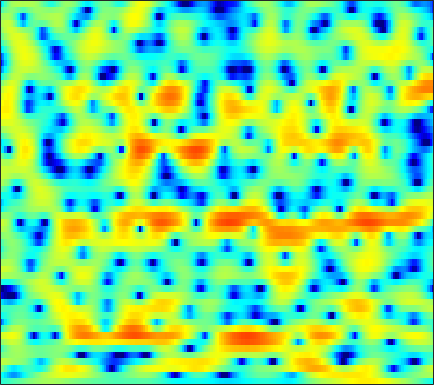

The table this chart was drawn from, first rows:
-3.0254, -2.8568, -2.6342, -2.4204, -2.2491, -2.0071, -1.7512, -1.5573, -1.2922, -1.0135, -0.72955, -0.51715, -0.23979, 0.029246, 0.21213, 0.44147, 0.65037, 0.78812, 0.94641, 1.0735, 1.1644, 1.2104, 1.2485, 1.2533
-3.664, -4.386, -5.439, -6.522, -7.27, -7.972, -8.114, -7.805, -6.968, -5.898, -4.804, -4.028, -3.082, -2.24, -1.676, -0.9979, -0.3944, 0.01708, 0.5227, 0.9873, 1.416, 1.715, 2.087, 2.425
0.4063, -0.4728, -1.757, -3.12, -4.071, -4.984, -5.209, -4.952, -4.279, -3.528, -2.907, -2.588, -2.39, -2.442, -2.632, -3.059, -3.567, -3.88, -3.974, -3.498, -2.496, -1.55, -0.2375, 0.9993
2.171, 2.012, 1.796, 1.584, 1.424, 1.23, 1.057, 0.9298, 0.7437, 0.5158, 0.2084, -0.1011, -0.6543, -1.402, -2.111, -3.268, -4.64, -5.697, -6.735, -6.701, -5.5, -4.257, -2.607, -1.182
-0.772, -0.3895, 0.05125, 0.4047, 0.611, 0.8122, 0.9378, 0.9786, 0.9688, 0.8913, 0.7477, 0.6064, 0.3723, 0.1006, -0.1124, -0.3961, -0.6429, -0.7814, -0.8937, -0.8996, -0.8004, -0.6702, -0.4479, -0.2137
-2.771, -1.768, -0.7281, 0.03302, 0.455, 0.8403, 1.063, 1.132, 1.105, 0.9769, 0.7547, 0.5513, 0.2488, -0.05482, -0.2643, -0.5072, -0.6843, -0.7602, -0.7935, -0.748, -0.6438, -0.5373, -0.3668, -0.1783
0.3307, 0.9459, 1.618, 2.101, 2.342, 2.498, 2.461, 2.296, 1.885, 1.261, 0.4223, -0.3357, -1.483, -2.675, -3.478, -4.225, -4.403, -4.191, -3.682, -3.136, -2.689, -2.429, -2.161, -1.91
2.584, 2.89, 3.281, 3.611, 3.785, 3.874, 3.758, 3.512, 2.948, 2.062, 0.7559, -0.5769, -2.976, -6.475, -10.28, -15.99, -12.06, -8.627, -5.842, -4.38, -3.854, -4.011, -5.04, -7.304
-3.032, -2.119, -0.9011, 0.1433, 0.7792, 1.396, 1.754, 1.864, 1.8, 1.507, 1.018, 0.5454, -0.1704, -0.8887, -1.34, -1.757, -1.887, -1.826, -1.665, -1.517, -1.481, -1.551, -1.8, -2.132
-10.15, -7.586, -5.098, -3.347, -2.373, -1.413, -0.7566, -0.4253, -0.169, -0.09984, -0.1578, -0.2709, -0.4841, -0.7171, -0.8817, -1.056, -1.145, -1.15, -1.063, -0.8683, -0.601, -0.3638, -0.005973, 0.4077
-4.166, -3.773, -3.151, -2.533, -2.109, -1.627, -1.24, -1.027, -0.8619, -0.8405, -0.9531, -1.135, -1.493, -1.981, -2.389, -2.922, -3.328, -3.457, -3.282, -2.685, -1.816, -1.079, -0.08502, 0.8647
-2.027, -2.159, -2.249, -2.25, -2.17, -1.979, -1.72, -1.529, -1.317, -1.2, -1.272, -1.482, -2.033, -3.008, -4.133, -6.384, -10.13, -14.79, -16.59, -9.327, -4.853, -2.536, -0.2424, 1.432
-4.969, -5.696, -6.552, -7.132, -7.301, -7.094, -6.386, -5.607, -4.445, -3.346, -2.501, -2.058, -1.756, -1.8, -2.052, -2.596, -3.199, -3.452, -3.183, -2.115, -0.6659, 0.4476, 1.784, 2.863
-13.57, -15.11, -16.51, -18.43, -21.68, -30.9, -19.46, -14.13, -9.6, -6.532, -4.34, -3.075, -1.815, -0.8925, -0.3737, 0.1542, 0.5824, 0.8806, 1.293, 1.734, 2.189, 2.524, 2.919, 3.217
-17.28, -18.04, -15.96, -14.17, -13.25, -11.92, -10.19, -8.682, -6.549, -4.573, -2.909, -1.854, -0.6936, 0.2347, 0.8173, 1.447, 1.938, 2.229, 2.534, 2.735, 2.848, 2.862, 2.77, 2.569
-3.34, -3.746, -3.964, -3.879, -3.644, -3.206, -2.67, -2.195, -1.53, -0.8764, -0.2426, 0.1931, 0.7412, 1.24, 1.582, 2.003, 2.358, 2.575, 2.767, 2.816, 2.683, 2.438, 1.899, 1.082
1.802, 1.587, 1.361, 1.19, 1.095, 0.9603, 0.8241, 0.7148, 0.521, 0.2561, -0.03266, -0.2526, -0.4637, -0.4948, -0.3801, -0.01962, 0.5048, 0.9234, 1.404, 1.718, 1.773, 1.612, 1.083, 0.07544
2.775, 2.722, 2.609, 2.429, 2.232, 1.87, 1.367, 0.8555, -0.03769, -1.225, -2.825, -4.337, -6.809, -9.098, -9.337, -7.242, -4.646, -3.01, -1.332, -0.1324, 0.6471, 0.9946, 1.15, 1.016
1.043, 1.274, 1.473, 1.525, 1.45, 1.197, 0.7182, 0.1903, -0.7497, -2.029, -3.737, -5.347, -7.95, -10.33, -10.64, -8.629, -6.025, -4.344, -2.54, -1.154, -0.09787, 0.5158, 1.124, 1.549
-1.762, -1.044, -0.3189, 0.1515, 0.3416, 0.3798, 0.1952, -0.07224, -0.6057, -1.306, -2.099, -2.707, -3.432, -3.949, -4.105, -3.977, -3.534, -3.053, -2.278, -1.447, -0.6173, -0.02774, 0.7165, 1.367
-3.389, -2.229, -1.088, -0.3346, 0.02275, 0.245, 0.235, 0.09815, -0.2523, -0.7413, -1.332, -1.822, -2.494, -3.156, -3.596, -4.051, -4.275, -4.234, -3.856, -3.133, -2.153, -1.348, -0.2445, 0.7985
-2.15, -1.256, -0.3739, 0.1707, 0.3913, 0.4742, 0.3381, 0.1019, -0.3373, -0.9201, -1.672, -2.344, -3.401, -4.68, -5.852, -7.726, -9.86, -11.17, -11.17, -8.973, -6.235, -4.328, -2.128, -0.3049
0.1077, 0.3993, 0.5861, 0.5556, 0.3768, -0.0245, -0.5979, -1.103, -1.806, -2.533, -3.275, -3.881, -4.851, -6.137, -7.409, -9.66, -12.69, -15.2, -15.71, -12.21, -8.592, -6.298, -3.683, -1.455
1.87, 1.728, 1.336, 0.6735, -0.02908, -1.304, -2.9, -4.232, -5.937, -6.869, -6.766, -6.378, -5.986, -5.961, -6.2, -6.877, -7.771, -8.454, -9.187, -9.377, -8.625, -7.302, -4.972, -2.439
2.546, 2.333, 1.847, 1.015, 0.1051, -1.642, -4.248, -7.184, -13.75, -19.46, -11.03, -7.812, -5.351, -4.135, -3.781, -3.937, -4.781, -5.937, -8.465, -13.47, -27.72, -14.84, -7.116, -2.808
0.01197, 0.248, 0.3887, 0.2731, -0.006551, -0.5912, -1.448, -2.099, -2.828, -3.067, -2.717, -2.237, -1.587, -1.038, -0.8219, -0.7697, -1.025, -1.384, -2.007, -2.531, -2.558, -2.079, -1.025, 0.2573
-5.188, -3.888, -2.652, -1.844, -1.46, -1.175, -1.021, -0.9425, -0.823, -0.6125, -0.3378, -0.05377, 0.3347, 0.6901, 0.9173, 1.135, 1.262, 1.306, 1.318, 1.339, 1.382, 1.438, 1.534, 1.582
-6.926, -5.551, -4.258, -3.451, -3.057, -2.726, -2.442, -2.237, -1.856, -1.357, -0.7509, -0.2675, 0.4034, 1.004, 1.408, 1.847, 2.178, 2.355, 2.511, 2.566, 2.531, 2.433, 2.227, 1.872
-4.016, -3.786, -3.703, -3.948, -4.341, -5.075, -5.823, -6.12, -5.747, -4.562, -2.982, -1.842, -0.4796, 0.6402, 1.324, 2.039, 2.545, 2.802, 2.999, 3.035, 2.947, 2.792, 2.482, 2.049
-0.9242, -1.246, -1.948, -3.081, -4.351, -6.92, -11.57, -19.14, -18.99, -9.404, -4.979, -2.79, -0.7134, 0.7692, 1.577, 2.353, 2.845, 3.055, 3.153, 3.071, 2.841, 2.592, 2.148, 1.638
1.445, 1.13, 0.5407, -0.2532, -0.9874, -2.098, -3.134, -3.618, -3.497, -2.556, -1.251, -0.3028, 0.8055, 1.651, 2.103, 2.474, 2.603, 2.558, 2.326, 1.932, 1.37, 0.8697, 0.1278, -0.6867
2.448, 2.321, 2.083, 1.787, 1.556, 1.279, 1.078, 1.016, 1.062, 1.255, 1.516, 1.726, 1.944, 2.029, 1.992, 1.78, 1.369, 0.9344, 0.1927, -0.723, -1.784, -2.68, -3.985, -5.446
2.464, 2.429, 2.372, 2.322, 2.312, 2.334, 2.394, 2.467, 2.568, 2.655, 2.673, 2.639, 2.449, 2.08, 1.673, 0.9346, -0.03881, -0.9326, -2.313, -3.924, -5.618, -6.936, -8.7, -10.5
1.758, 1.61, 1.476, 1.482, 1.606, 1.923, 2.375, 2.734, 3.172, 3.482, 3.616, 3.565, 3.274, 2.717, 2.081, 0.9487, -0.5535, -1.96, -4.216, -6.984, -10.29, -12.94, -15.43, -15.55
-0.4285, -1.146, -2.175, -2.782, -2.534, -1.193, 0.6027, 1.849, 3.209, 4.143, 4.667, 4.774, 4.598, 4.016, 3.319, 2.013, 0.2622, -1.35, -3.978, -7.236, -11.22, -14.75, -18.55, -16.5
-4.085, -5.144, -8.208, -15.84, -17.09, -6.889, -1.829, 0.5752, 2.78, 4.172, 4.939, 5.189, 5.093, 4.532, 3.842, 2.53, 0.7801, -0.8194, -3.331, -6.145, -9.062, -10.84, -11.8, -11.07
-5.416, -4.418, -3.662, -3.031, -2.323, -0.917, 0.6796, 1.821, 3.049, 3.931, 4.416, 4.54, 4.35, 3.805, 3.136, 1.918, 0.2712, -1.272, -3.858, -7.213, -12.06, -17.88, -25.09, -14.75
-2.351, -1.556, -0.619, 0.2055, 0.7795, 1.506, 2.168, 2.612, 3.081, 3.376, 3.476, 3.384, 3.085, 2.553, 1.986, 1.016, -0.1972, -1.264, -2.866, -4.617, -6.341, -7.363, -7.991, -7.755
0.8064, 1.135, 1.558, 1.945, 2.201, 2.474, 2.665, 2.739, 2.764, 2.664, 2.455, 2.226, 1.839, 1.331, 0.8982, 0.2247, -0.5331, -1.165, -2.041, -2.937, -3.792, -4.366, -5.042, -5.536
2.849, 3.017, 3.185, 3.267, 3.261, 3.167, 2.963, 2.725, 2.329, 1.847, 1.316, 0.9313, 0.4103, -0.06708, -0.3727, -0.7653, -1.151, -1.448, -1.887, -2.392, -2.937, -3.418, -4.173, -5.06
4.149, 4.295, 4.374, 4.291, 4.105, 3.689, 3.064, 2.469, 1.485, 0.3754, -0.8204, -1.635, -2.502, -2.929, -3.004, -2.856, -2.623, -2.467, -2.36, -2.394, -2.576, -2.828, -3.288, -3.996
4.536, 4.787, 4.917, 4.796, 4.527, 3.884, 2.891, 1.9, 0.1803, -2.103, -5.07, -7.862, -11.41, -11.34, -9.363, -6.887, -5.169, -4.301, -3.539, -3.115, -2.978, -2.942, -2.964, -3.024
3.819, 4.329, 4.705, 4.729, 4.512, 3.877, 2.852, 1.762, -0.1062, -2.558, -5.652, -8.352, -11.65, -11.81, -10.18, -7.955, -6.296, -5.464, -4.854, -4.723, -4.922, -5.159, -5.347, -4.916
2.667, 3.499, 4.229, 4.528, 4.47, 4.047, 3.196, 2.287, 0.7169, -1.203, -3.304, -4.939, -6.59, -7.437, -7.425, -6.804, -5.987, -5.541, -5.421, -6.07, -7.744, -10.21, -16.08, -16
1.58, 2.532, 3.45, 3.99, 4.132, 3.968, 3.356, 2.617, 1.192, -0.8415, -3.631, -6.45, -12.01, -17.82, -13.74, -8.829, -6.131, -4.955, -4.167, -4.136, -4.798, -5.556, -6.429, -5.993
-0.4471, 0.5361, 1.625, 2.425, 2.825, 3.038, 2.906, 2.538, 1.68, 0.4044, -1.35, -2.937, -5.013, -6.122, -5.803, -4.479, -3.108, -2.289, -1.564, -1.189, -1.068, -1.027, -0.9924, -0.8548
-4.135, -2.841, -1.288, -0.01315, 0.7521, 1.516, 1.98, 2.126, 2.075, 1.793, 1.336, 0.9557, 0.4701, 0.1565, 0.06094, 0.1014, 0.2466, 0.3584, 0.4445, 0.4327, 0.3417, 0.2056, -0.00591, -0.2817
-8.686, -6.741, -4.433, -2.464, -1.227, 0.1151, 1.111, 1.671, 2.187, 2.462, 2.57, 2.57, 2.473, 2.323, 2.191, 1.989, 1.75, 1.527, 1.178, 0.7539, 0.2502, -0.1839, -0.8098, -1.47
-12.96, -9.768, -6.41, -3.768, -2.157, -0.4296, 0.8966, 1.68, 2.462, 2.977, 3.285, 3.391, 3.393, 3.251, 3.061, 2.696, 2.213, 1.769, 1.076, 0.2507, -0.7164, -1.516, -2.69, -3.861
-10.78, -8.224, -5.321, -2.928, -1.456, 0.1831, 1.466, 2.227, 2.991, 3.511, 3.793, 3.861, 3.801, 3.558, 3.27, 2.741, 2.057, 1.441, 0.4583, -0.7235, -2.153, -3.437, -5.521, -8.157
-5.604, -4.302, -2.601, -1.014, 0.04593, 1.257, 2.231, 2.793, 3.352, 3.691, 3.814, 3.775, 3.544, 3.127, 2.692, 1.977, 1.107, 0.3643, -0.7413, -1.984, -3.392, -4.62, -6.6, -9.261
-2.816, -1.804, -0.5153, 0.6062, 1.35, 2.164, 2.789, 3.125, 3.405, 3.486, 3.389, 3.197, 2.752, 2.104, 1.474, 0.4463, -0.7721, -1.763, -3.045, -4.139, -4.941, -5.343, -5.75, -6.043
-1.213, -0.1577, 0.9992, 1.888, 2.387, 2.858, 3.114, 3.196, 3.152, 2.97, 2.665, 2.344, 1.79, 1.001, 0.2179, -1.207, -3.169, -5.089, -8.285, -11.05, -10.37, -8.47, -6.2, -4.544
0.3492, 1.253, 2.119, 2.67, 2.868, 2.873, 2.594, 2.231, 1.626, 1.026, 0.5492, 0.3099, 0.1006, -0.1903, -0.5977, -1.52, -3.057, -4.747, -7.78, -10.54, -9.317, -6.896, -4.131, -2.212
1.297, 1.811, 2.265, 2.395, 2.26, 1.692, 0.6242, -0.5907, -2.791, -5.465, -7.012, -6.218, -4.142, -2.413, -1.585, -1.004, -0.9098, -1.037, -1.276, -1.352, -1.083, -0.6817, 0.03045, 0.7257
0.4695, 0.8251, 1.165, 1.235, 1.065, 0.4548, -0.7057, -2.036, -4.644, -8.417, -11.12, -9.207, -5.555, -2.995, -1.694, -0.5551, 0.1229, 0.4365, 0.681, 0.8362, 0.9913, 1.123, 1.308, 1.514
-2.054, -1.346, -0.5234, 0.06832, 0.3057, 0.3515, 0.08385, -0.2842, -0.9053, -1.463, -1.688, -1.547, -1.074, -0.4494, -0.008873, 0.4364, 0.7063, 0.79, 0.773, 0.655, 0.483, 0.3679, 0.2526, 0.2351
-5.855, -3.832, -1.826, -0.4323, 0.3043, 0.9582, 1.323, 1.456, 1.516, 1.513, 1.504, 1.508, 1.528, 1.527, 1.486, 1.342, 1.052, 0.7202, 0.1294, -0.634, -1.54, -2.248, -3.022, -3.375
